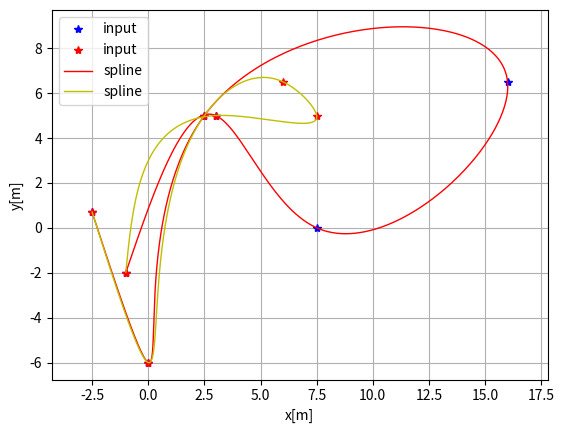
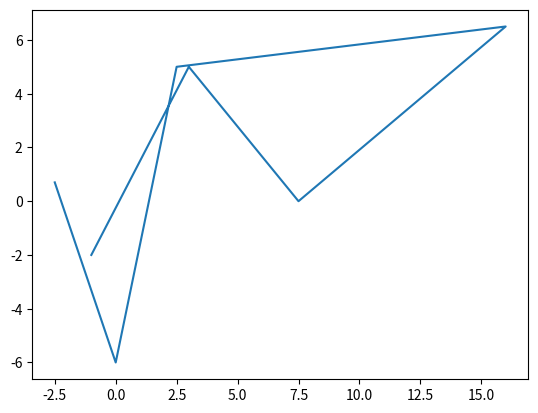
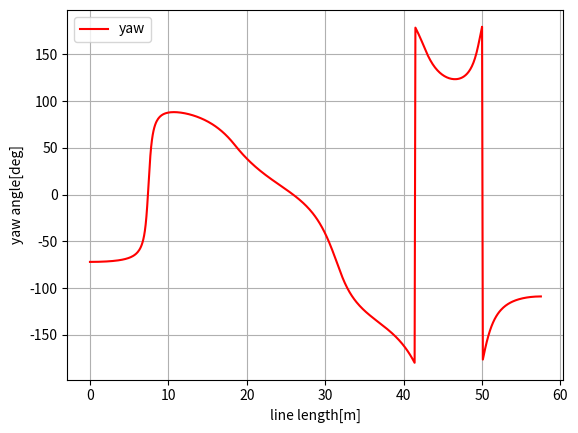
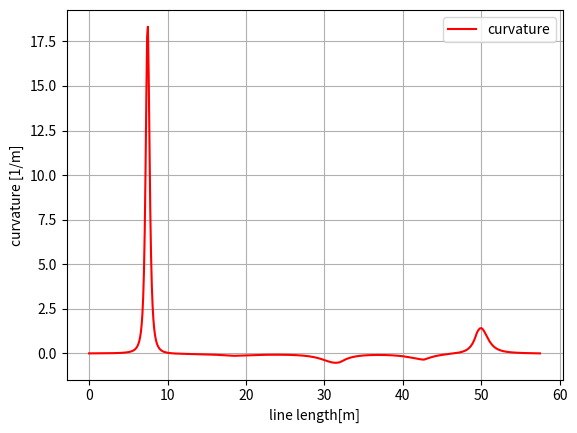

Reproduce these figures in Python, in order.
"""
Cubic spline planner

[redacted]

"""
import math
import numpy as np
import bisect


class Spline:
    """
    Cubic Spline class
    """

    def __init__(self, x, y):
        self.b, self.c, self.d, self.w = [], [], [], []

        self.x = x
        self.y = y

        self.nx = len(x)  # dimension of x
        h = np.diff(x)

        # calc coefficient c
        self.a = [iy for iy in y]

        # calc coefficient c
        A = self.__calc_A(h)
        B = self.__calc_B(h)
        self.c = np.linalg.solve(A, B)
        #  print(self.c1)

        # calc spline coefficient b and d
        for i in range(self.nx - 1):
            self.d.append((self.c[i + 1] - self.c[i]) / (3.0 * h[i]))
            tb = (self.a[i + 1] - self.a[i]) / h[i] - h[i] * \
                (self.c[i + 1] + 2.0 * self.c[i]) / 3.0
            self.b.append(tb)

    def calc(self, t):
        """
        Calc position

        if t is outside of the input x, return None

        """

        if t < self.x[0]:
            return None
        elif t > self.x[-1]:
            return None

        i = self.__search_index(t)
        dx = t - self.x[i]
        result = self.a[i] + self.b[i] * dx + \
            self.c[i] * dx ** 2.0 + self.d[i] * dx ** 3.0

        return result

    def calcd(self, t):
        """
        Calc first derivative

        if t is outside of the input x, return None
        """

        if t < self.x[0]:
            return None
        elif t > self.x[-1]:
            return None

        i = self.__search_index(t)
        dx = t - self.x[i]
        result = self.b[i] + 2.0 * self.c[i] * dx + 3.0 * self.d[i] * dx ** 2.0
        return result

    def calcdd(self, t):
        """
        Calc second derivative
        """

        if t < self.x[0]:
            return None
        elif t > self.x[-1]:
            return None

        i = self.__search_index(t)
        dx = t - self.x[i]
        result = 2.0 * self.c[i] + 6.0 * self.d[i] * dx
        return result

    def __search_index(self, x):
        """
        search data segment index
        """
        return bisect.bisect(self.x, x) - 1

    def __calc_A(self, h):
        """
        calc matrix A for spline coefficient c
        """
        A = np.zeros((self.nx, self.nx))
        A[0, 0] = 1.0
        for i in range(self.nx - 1):
            if i != (self.nx - 2):
                A[i + 1, i + 1] = 2.0 * (h[i] + h[i + 1])
            A[i + 1, i] = h[i]
            A[i, i + 1] = h[i]

        A[0, 1] = 0.0
        A[self.nx - 1, self.nx - 2] = 0.0
        A[self.nx - 1, self.nx - 1] = 1.0
        #  print(A)
        return A

    def __calc_B(self, h):
        """
        calc matrix B for spline coefficient c
        """
        B = np.zeros(self.nx)
        for i in range(self.nx - 2):
            B[i + 1] = 3.0 * (self.a[i + 2] - self.a[i + 1]) / \
                h[i + 1] - 3.0 * (self.a[i + 1] - self.a[i]) / h[i]
        return B


class Spline2D:
    """
    2D Cubic Spline class

    """

    def __init__(self, x, y):
        self.s = self.__calc_s(x, y)
        self.sx = Spline(self.s, x)
        self.sy = Spline(self.s, y)

    def __calc_s(self, x, y):
        dx = np.diff(x)
        dy = np.diff(y)
        self.ds = [math.sqrt(idx ** 2 + idy ** 2)
                   for (idx, idy) in zip(dx, dy)]
        s = [0]
        s.extend(np.cumsum(self.ds))
        return s

    def calc_position(self, s):
        """
        calc position
        """
        x = self.sx.calc(s)
        y = self.sy.calc(s)

        return x, y

    def calc_curvature(self, s):
        """
        calc curvature
        """
        dx = self.sx.calcd(s)
        ddx = self.sx.calcdd(s)
        dy = self.sy.calcd(s)
        ddy = self.sy.calcdd(s)
        k = (ddy * dx - ddx * dy) / ((dx ** 2 + dy ** 2)**(3 / 2))
        return k

    def calc_yaw(self, s):
        """
        calc yaw
        """
        dx = self.sx.calcd(s)
        dy = self.sy.calcd(s)
        yaw = math.atan2(dy, dx)
        return yaw


def calc_spline_course(x, y, ds=0.1):
    sp = Spline2D(x, y)
    s = list(np.arange(0, sp.s[-1], ds))

    rx, ry, ryaw, rk = [], [], [], []
    for i_s in s:
        ix, iy = sp.calc_position(i_s)
        rx.append(ix)
        ry.append(iy)
        ryaw.append(sp.calc_yaw(i_s))
        rk.append(sp.calc_curvature(i_s))

    return rx, ry, ryaw, rk, s


def main():
    print("Spline 2D test")
    import matplotlib.pyplot as plt
    x = [-2.5, 0.0, 2.5, 16.0, 7.5, 3.0, -1.0]
    x2 = [-2.5, 0.0, 2.5, 6.0, 7.5, 3.0, -1.0]
    y = [0.7, -6, 5, 6.5, 0.0, 5.0, -2.0]
    y2 = [0.7, -6, 5, 6.5, 5.0, 5.0, -2.0]
    ds = 0.1  # [m] distance of each intepolated points

    sp = Spline2D(x, y)
    s = np.arange(0, sp.s[-1], ds)

    rx, ry, ryaw, rk = [], [], [], []
    for i_s in s:
        ix, iy = sp.calc_position(i_s)
        rx.append(ix)
        ry.append(iy)
        ryaw.append(sp.calc_yaw(i_s))
        rk.append(sp.calc_curvature(i_s))

    sp2 = Spline2D(x2, y2)
    rx2, ry2, ryaw2, rk2 = [], [], [], []
    for i_s in s:
        ix, iy = sp2.calc_position(i_s)
        rx2.append(ix)
        ry2.append(iy)

    flg, ax = plt.subplots(1)
    plt.plot(x, y, "*b",  label="input")
    plt.plot(x2, y2, "*r", label="input")
    plt.plot(rx, ry, "-r", linewidth=1.0, label="spline")
    plt.plot(rx2, ry2, "-y", linewidth=1.0, label="spline")
    plt.grid(True)
    plt.axis("equal")
    plt.xlabel("x[m]")
    plt.ylabel("y[m]")
    plt.legend()

    plt.subplots(1)
    plt.plot(x, y)

    flg, ax = plt.subplots(1)
    plt.plot(s, [np.rad2deg(iyaw) for iyaw in ryaw], "-r", label="yaw")
    plt.grid(True)
    plt.legend()
    plt.xlabel("line length[m]")
    plt.ylabel("yaw angle[deg]")

    flg, ax = plt.subplots(1)
    plt.plot(s, rk, "-r", label="curvature")
    plt.grid(True)
    plt.legend()
    plt.xlabel("line length[m]")
    plt.ylabel("curvature [1/m]")

    plt.show()


if __name__ == '__main__':
    main()
